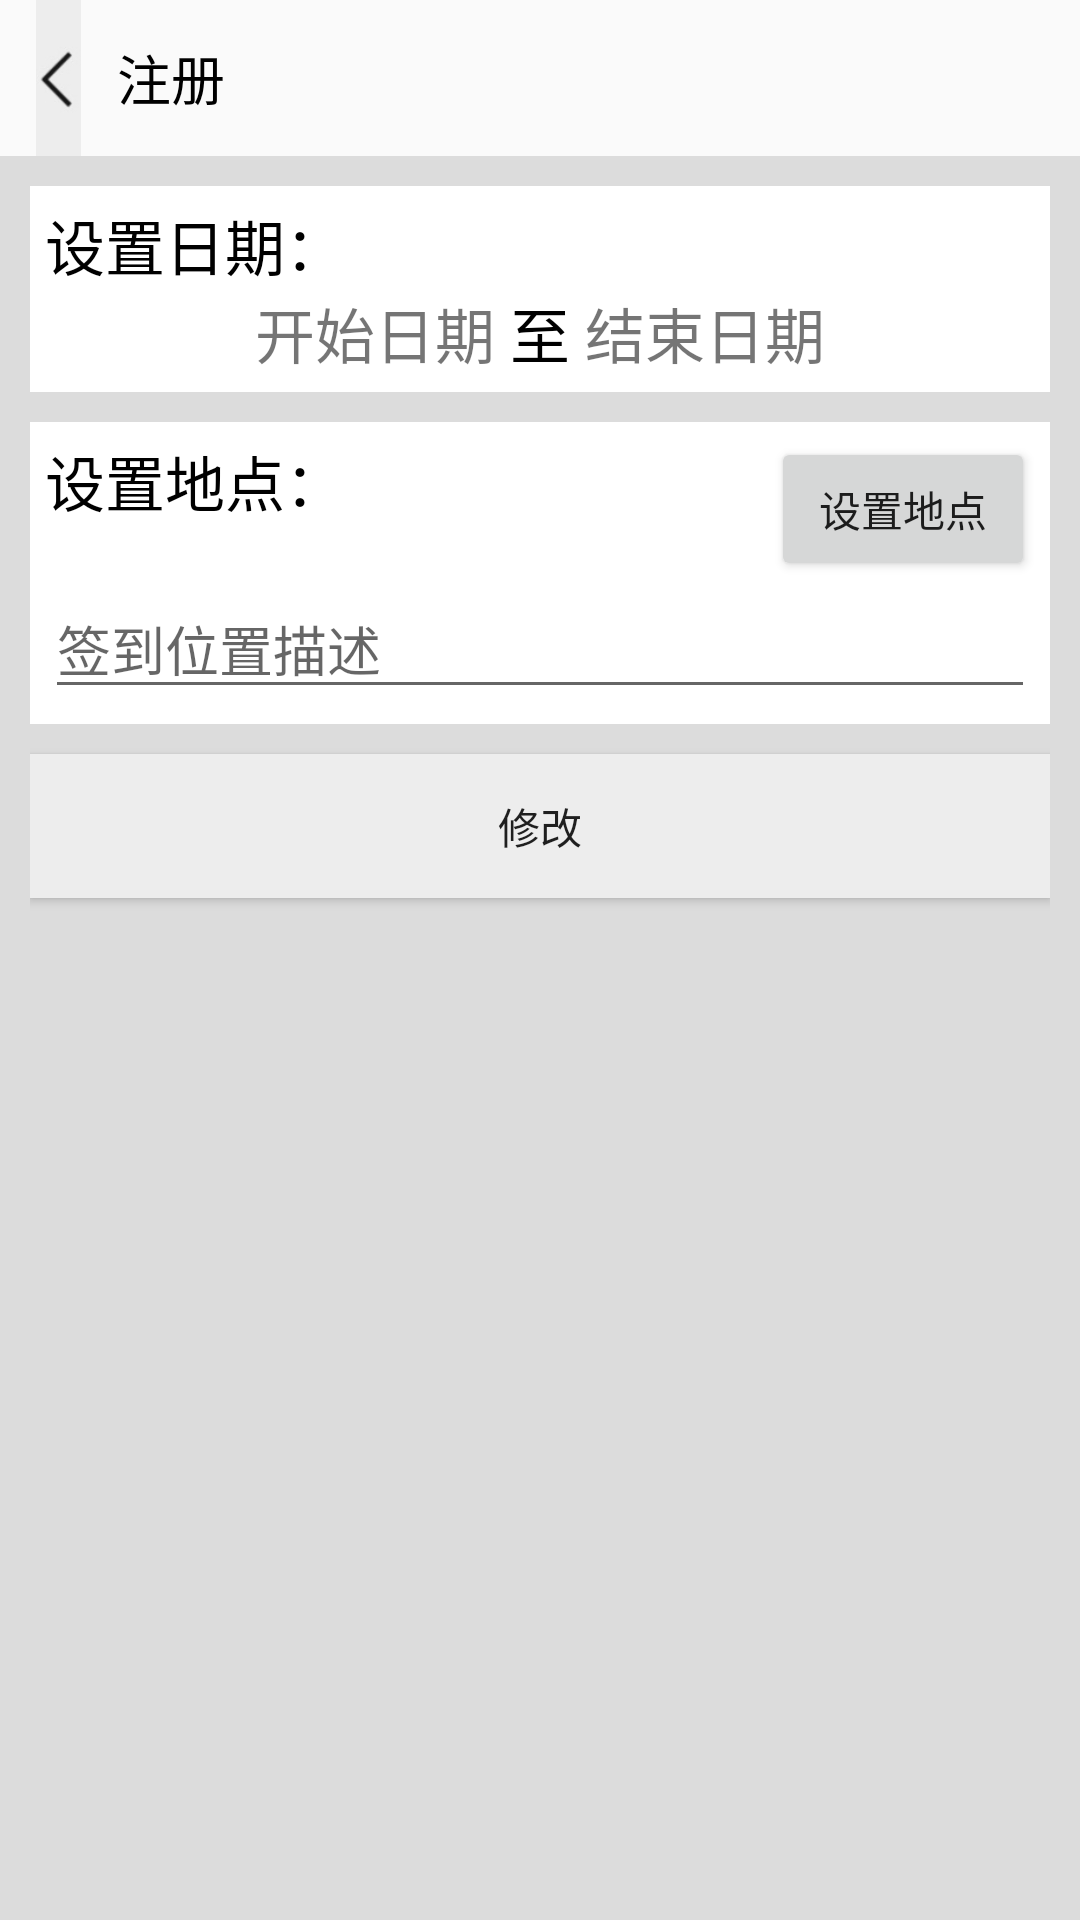

Produce the Android XML layout that renders to this screen, including the resource entries it uses.
<!-- AndroidManifest.xml: application theme AppTheme -->
<!-- res/layout/activity_set_group.xml -->
<?xml version="1.0" encoding="utf-8"?>
<LinearLayout xmlns:android="http://schemas.android.com/apk/res/android"
    android:layout_width="match_parent"
    android:layout_height="match_parent"
    android:orientation="vertical">

    <include

        android:id="@+id/show_main_title"
        layout="@layout/title_layout" />

    <LinearLayout
        android:layout_width="match_parent"
        android:layout_height="match_parent"
        android:background="#DCDCDC"
        android:orientation="vertical"
        android:padding="10dp">


        <LinearLayout
            android:layout_width="match_parent"
            android:layout_height="wrap_content"
            android:layout_marginBottom="10dp"
            android:background="#FFFFFF"
            android:orientation="vertical"
            android:padding="5dp">

            <TextView
                android:layout_width="match_parent"
                android:layout_height="wrap_content"
                android:text="设置日期："
                android:textColor="#000000"
                android:textSize="20sp" />

            <LinearLayout
                android:layout_width="300dp"
                android:layout_height="wrap_content"
                android:layout_gravity="center_horizontal"
                android:orientation="horizontal">

                <TextView
                    android:id="@+id/start_date"
                    android:layout_width="0dp"
                    android:layout_height="wrap_content"
                    android:layout_weight="1"
                    android:gravity="right"
                    android:text="开始日期"
                    android:textSize="20sp" />

                <TextView
                    android:layout_width="wrap_content"
                    android:layout_height="wrap_content"
                    android:layout_gravity="center_horizontal"
                    android:text=" 至 "
                    android:textColor="#000000"
                    android:textSize="20sp" />

                <TextView
                    android:id="@+id/end_date"
                    android:layout_width="0dp"
                    android:layout_height="wrap_content"
                    android:layout_weight="1"
                    android:gravity="left"
                    android:text="结束日期"
                    android:textSize="20sp" />

            </LinearLayout>

        </LinearLayout>

        <RelativeLayout
            android:layout_width="match_parent"
            android:layout_height="wrap_content"
            android:layout_marginBottom="10dp"
            android:background="#FFFFFF"
            android:orientation="horizontal"
            android:padding="5dp">

            <TextView
                android:id="@+id/tv_set"
                android:layout_width="wrap_content"
                android:layout_height="wrap_content"
                android:paddingBottom="18dp"
                android:text="设置地点："
                android:textColor="#000000"
                android:textSize="20sp" />

            <EditText
                android:id="@+id/et_location_describe"
                android:layout_width="match_parent"
                android:layout_height="wrap_content"
                android:layout_below="@+id/tv_set"
                android:hint="签到位置描述" />

            <Button
                android:id="@+id/bt_set_location"
                android:layout_width="wrap_content"
                android:layout_height="wrap_content"
                android:layout_alignParentRight="true"
                android:text="设置地点" />

        </RelativeLayout>


        <Button
            android:id="@+id/btn_create"
            android:layout_width="match_parent"
            android:layout_height="wrap_content"
            android:background="#FFEDEDED"
            android:text="修改" />


    </LinearLayout>
</LinearLayout>
<!-- res/layout/title_layout.xml (included above) -->
<?xml version="1.0" encoding="utf-8"?>
<RelativeLayout xmlns:android="http://schemas.android.com/apk/res/android"
    android:layout_width="match_parent"
    android:layout_height="52dp"
    xmlns:app="http://schemas.android.com/apk/res-auto"
    android:background="@drawable/actionbarwhite"
    android:backgroundTint="#EDEDED"
  >
<LinearLayout
    android:layout_width="match_parent"
    android:layout_height="match_parent"
    android:orientation="horizontal">

    <ImageView
        android:id="@+id/iv_back"
        android:layout_width="wrap_content"
        android:layout_height="wrap_content"
        android:layout_alignParentRight="true"
        android:visibility="visible"
        app:srcCompat="@drawable/backbutton"
        android:clickable="true"/>
    <TextView
        android:id="@+id/titleText_back"
        android:layout_width="wrap_content"
        android:layout_height="wrap_content"
        android:text="注册"
        android:textSize="18sp"
        android:textColor="#000000"
        android:layout_gravity="center"


        />




</LinearLayout>


</RelativeLayout>
<!-- resources referenced by this layout -->
<resources>
  <!-- drawable backbutton: jpg bitmap (drawable-v24, 957 bytes) -->
  <style name="AppTheme" parent="Base.Theme.AppCompat.Light">
          
          <item name="colorPrimary">@color/colorPrimary</item>
          <item name="colorPrimaryDark">@color/actionbar</item>
          <item name="colorAccent">@color/colorAccent</item>
          <item name="android:windowLightStatusBar">true</item>
          <item name="android:statusBarColor">@color/actionbar</item>
      </style>
  <color name="colorPrimary">#3F51B5</color>
  <color name="actionbar">#EDEDED</color>
  <color name="colorAccent">#FF4081</color>
</resources>
